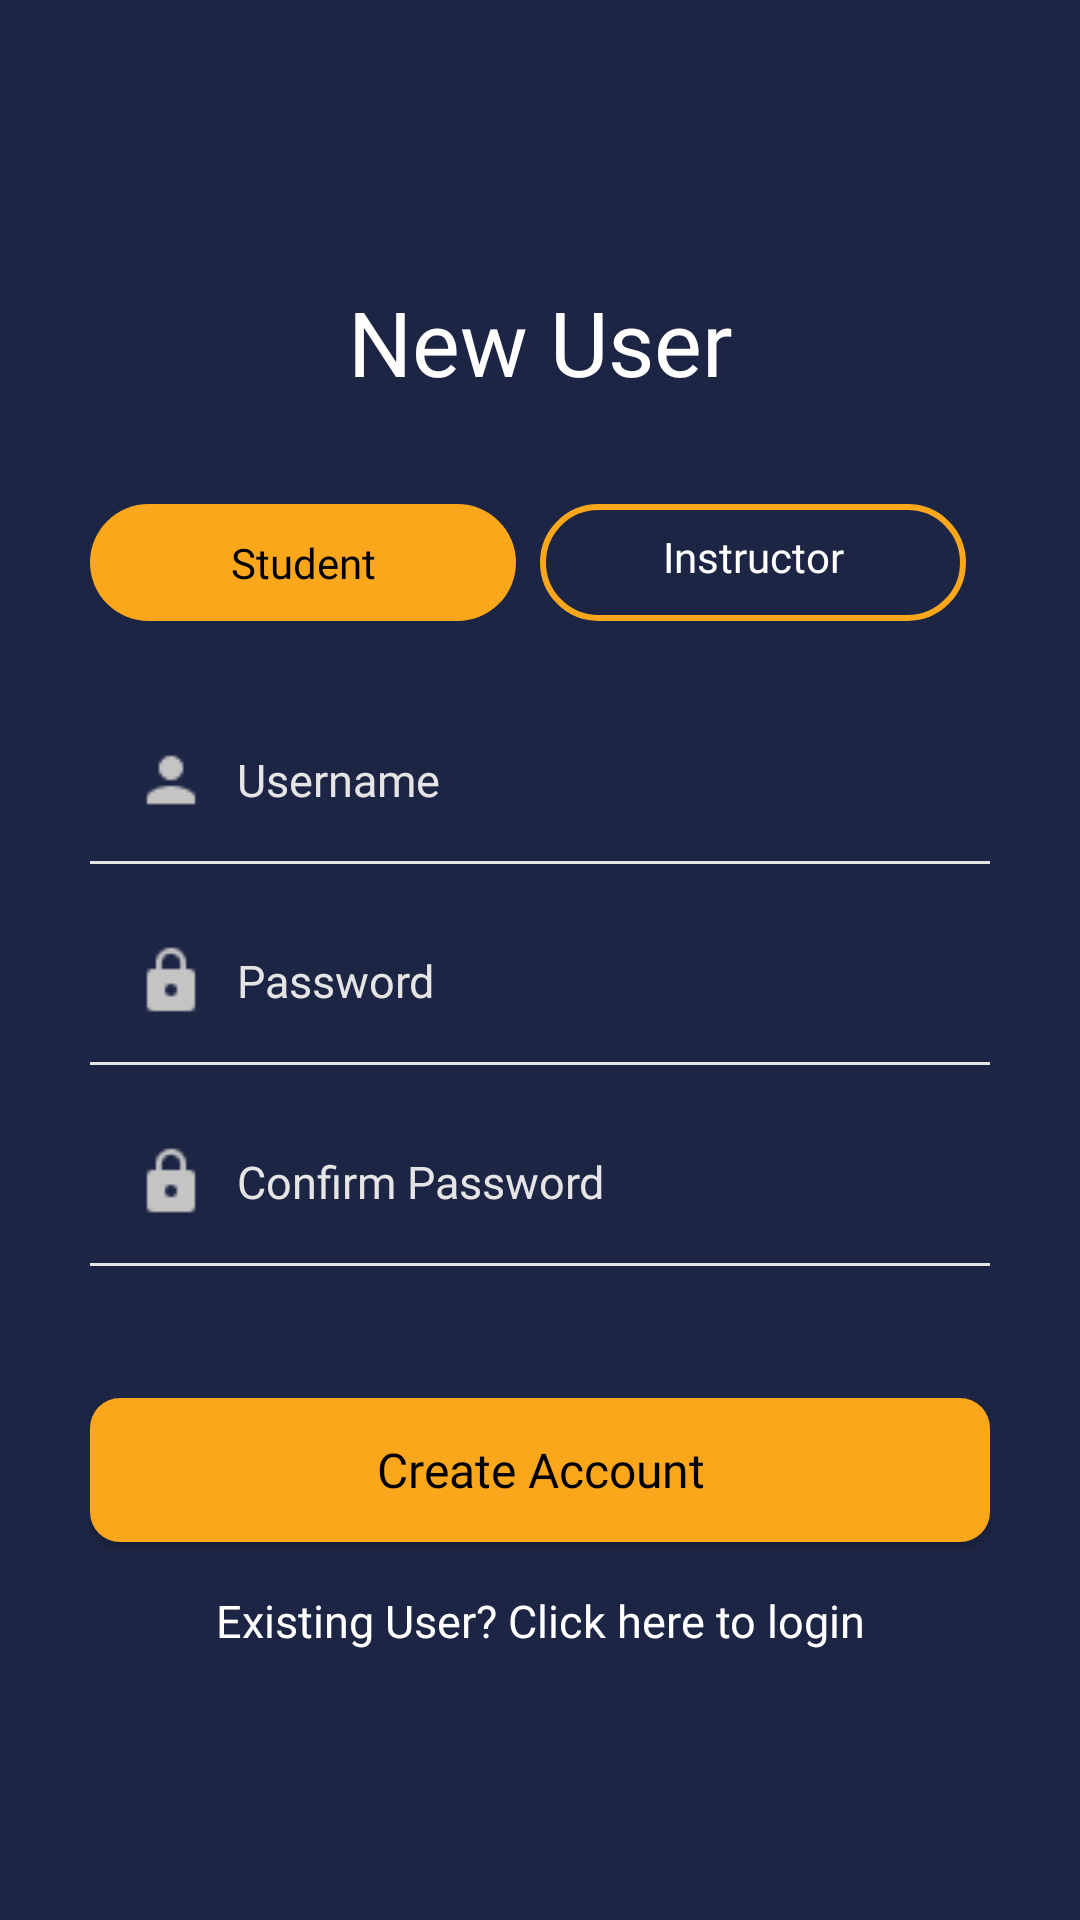

Layout XML and referenced resources for this Android screen:
<!-- AndroidManifest.xml: application theme AppTheme -->
<!-- res/layout/activity_signup.xml -->
<?xml version="1.0" encoding="utf-8"?>

<LinearLayout xmlns:android="http://schemas.android.com/apk/res/android"
    xmlns:app="http://schemas.android.com/apk/res-auto"
    xmlns:tools="http://schemas.android.com/tools"
    android:layout_width="match_parent"
    android:layout_height="match_parent"
    android:orientation="vertical"
    android:gravity="center"
    android:focusableInTouchMode="true"
    android:paddingStart="30dp"
    android:paddingEnd="30dp"
    android:background="@color/colorPrimary"
    tools:context=".activities.SignupActivity">

    <TextView
        android:layout_width="match_parent"
        android:layout_height="wrap_content"
        android:textAlignment="center"
        android:fontFamily="@font/quicksand_bold"
        android:textColor="@android:color/white"
        android:text="@string/new_user"
        android:padding="20dp"
        android:textSize="30sp"/>

    <LinearLayout
        android:layout_marginBottom="14dp"
        android:layout_marginTop="14dp"
        android:layout_width="match_parent"
        android:layout_height="wrap_content"
        android:orientation="horizontal"
        android:gravity="center">


        <TextView
            android:onClick="selectOption"
            android:id="@+id/option_student"
            android:background="@drawable/option_selected"
            android:layout_width="0dp"
            android:layout_weight="1"
            android:layout_height="match_parent"
            android:fontFamily="@font/quicksand_bold"
            android:text="@string/student"
            android:textColor="@android:color/black"
            android:textAlignment="center"
            android:padding="10dp"/>

        <TextView
            android:onClick="selectOption"
            android:layout_marginStart="8dp"
            android:layout_marginEnd="8dp"
            android:id="@+id/option_instructor"
            android:background="@drawable/option_default"
            android:layout_width="0dp"
            android:layout_weight="1"
            android:layout_height="match_parent"
            android:fontFamily="@font/quicksand_bold"
            android:text="@string/instructor"
            android:textColor="@android:color/white"
            android:textAlignment="center"
            android:padding="8dp"/>

    </LinearLayout>

    <LinearLayout
        android:layout_marginTop="12dp"
        android:layout_width="match_parent"
        android:layout_height="wrap_content"
        android:orientation="vertical">

        <EditText
            android:id="@+id/signup_username"
            android:background="@drawable/plain"
            android:layout_width="match_parent"
            android:layout_height="wrap_content"
            android:padding="15dp"
            android:inputType="textPersonName"
            android:drawableStart="@drawable/person"
            android:drawablePadding="10dp"
            android:hint="@string/username"
            android:fontFamily="@font/quicksand_regular"
            android:textSize="15sp"
            android:textColor="@android:color/white"
            android:textColorHint="@color/colorAccent"/>

        <LinearLayout
            android:layout_width="match_parent"
            android:layout_height="1dp"
            android:background="@color/colorAccent"/>

    </LinearLayout>

    <LinearLayout
        android:layout_marginTop="12dp"
        android:layout_width="match_parent"
        android:layout_height="wrap_content"
        android:orientation="vertical">

        <EditText
            android:id="@+id/signup_password"
            android:background="@drawable/plain"
            android:layout_width="match_parent"
            android:layout_height="wrap_content"
            android:padding="15dp"
            android:inputType="textPassword"
            android:drawableStart="@drawable/lock"
            android:drawablePadding="10dp"
            android:hint="@string/password"
            android:fontFamily="@font/quicksand_regular"
            android:textSize="15sp"
            android:textColor="@android:color/white"
            android:textColorHint="@color/colorAccent"/>

        <LinearLayout
            android:layout_width="match_parent"
            android:layout_height="1dp"
            android:background="@color/colorAccent"/>

    </LinearLayout>

    <LinearLayout
        android:layout_marginTop="12dp"
        android:layout_width="match_parent"
        android:layout_height="wrap_content"
        android:orientation="vertical">

        <EditText
            android:id="@+id/signup_password_confirm"
            android:background="@drawable/plain"
            android:layout_width="match_parent"
            android:layout_height="wrap_content"
            android:padding="15dp"
            android:inputType="textPassword"
            android:drawableStart="@drawable/lock"
            android:drawablePadding="10dp"
            android:hint="@string/re_enter_password"
            android:fontFamily="@font/quicksand_regular"
            android:textSize="15sp"
            android:textColor="@android:color/white"
            android:textColorHint="@color/colorAccent"/>

        <LinearLayout
            android:layout_width="match_parent"
            android:layout_height="1dp"
            android:background="@color/colorAccent"/>

    </LinearLayout>

    <Button
        android:onClick="SignUp"
        android:elevation="0dp"
        android:textSize="16sp"
        android:background="@drawable/button_accent"
        android:layout_width="match_parent"
        android:layout_height="wrap_content"
        android:fontFamily="@font/quicksand_bold"
        android:textColor="@android:color/black"
        android:text="@string/create_account"
        android:textAllCaps="false"
        android:padding="12dp"
        android:layout_marginTop="44dp"/>

    <TextView
        android:onClick="goToLogin"
        android:layout_width="match_parent"
        android:layout_height="wrap_content"
        android:text="@string/login_req"
        android:textAlignment="center"
        android:textColor="@android:color/white"
        android:padding="16dp"
        android:fontFamily="@font/quicksand_semibold"
        android:textSize="15sp"/>



</LinearLayout>
<!-- resources referenced by this layout -->
<resources>
  <color name="colorAccent">#E5E5E5</color>
  <color name="colorPrimary">#1D2544</color>
  <!-- drawable button_accent (drawable) -->
  <?xml version="1.0" encoding="utf-8"?>
  
  <shape xmlns:android="http://schemas.android.com/apk/res/android">
      <corners android:radius="10dp"/>
      <solid android:color="@color/accentSecondary"/>
  </shape>
  <!-- drawable lock: png bitmap (drawable, 395 bytes) -->
  <!-- drawable option_default (drawable) -->
  <?xml version="1.0" encoding="utf-8"?>
  
  <shape xmlns:android="http://schemas.android.com/apk/res/android">
      <stroke android:width="2dp" android:color="@color/accentSecondary"/>
      <corners android:radius="100dp"/>
  </shape>
  <!-- drawable option_selected (drawable) -->
  <?xml version="1.0" encoding="utf-8"?>
  
  <shape xmlns:android="http://schemas.android.com/apk/res/android">
      <solid android:color="@color/accentSecondary"/>
      <corners android:radius="100dp"/>
  </shape>
  <!-- drawable person: png bitmap (drawable, 363 bytes) -->
  <string name="create_account">Create Account</string>
  <string name="instructor">Instructor</string>
  <string name="login_req">Existing User? Click here to login</string>
  <string name="new_user">New User</string>
  <string name="password">Password</string>
  <string name="re_enter_password">Confirm Password</string>
  <string name="student">Student</string>
  <string name="username">Username</string>
  <style name="AppTheme" parent="Theme.AppCompat.Light.NoActionBar">
          
          <item name="colorPrimary">@color/colorPrimary</item>
          <item name="colorPrimaryDark">@color/colorPrimaryDark</item>
          <item name="colorAccent">@color/colorAccent</item>
      </style>
  <color name="accentSecondary">#FAA71B</color>
  <color name="colorPrimaryDark">#141A32</color>
</resources>
